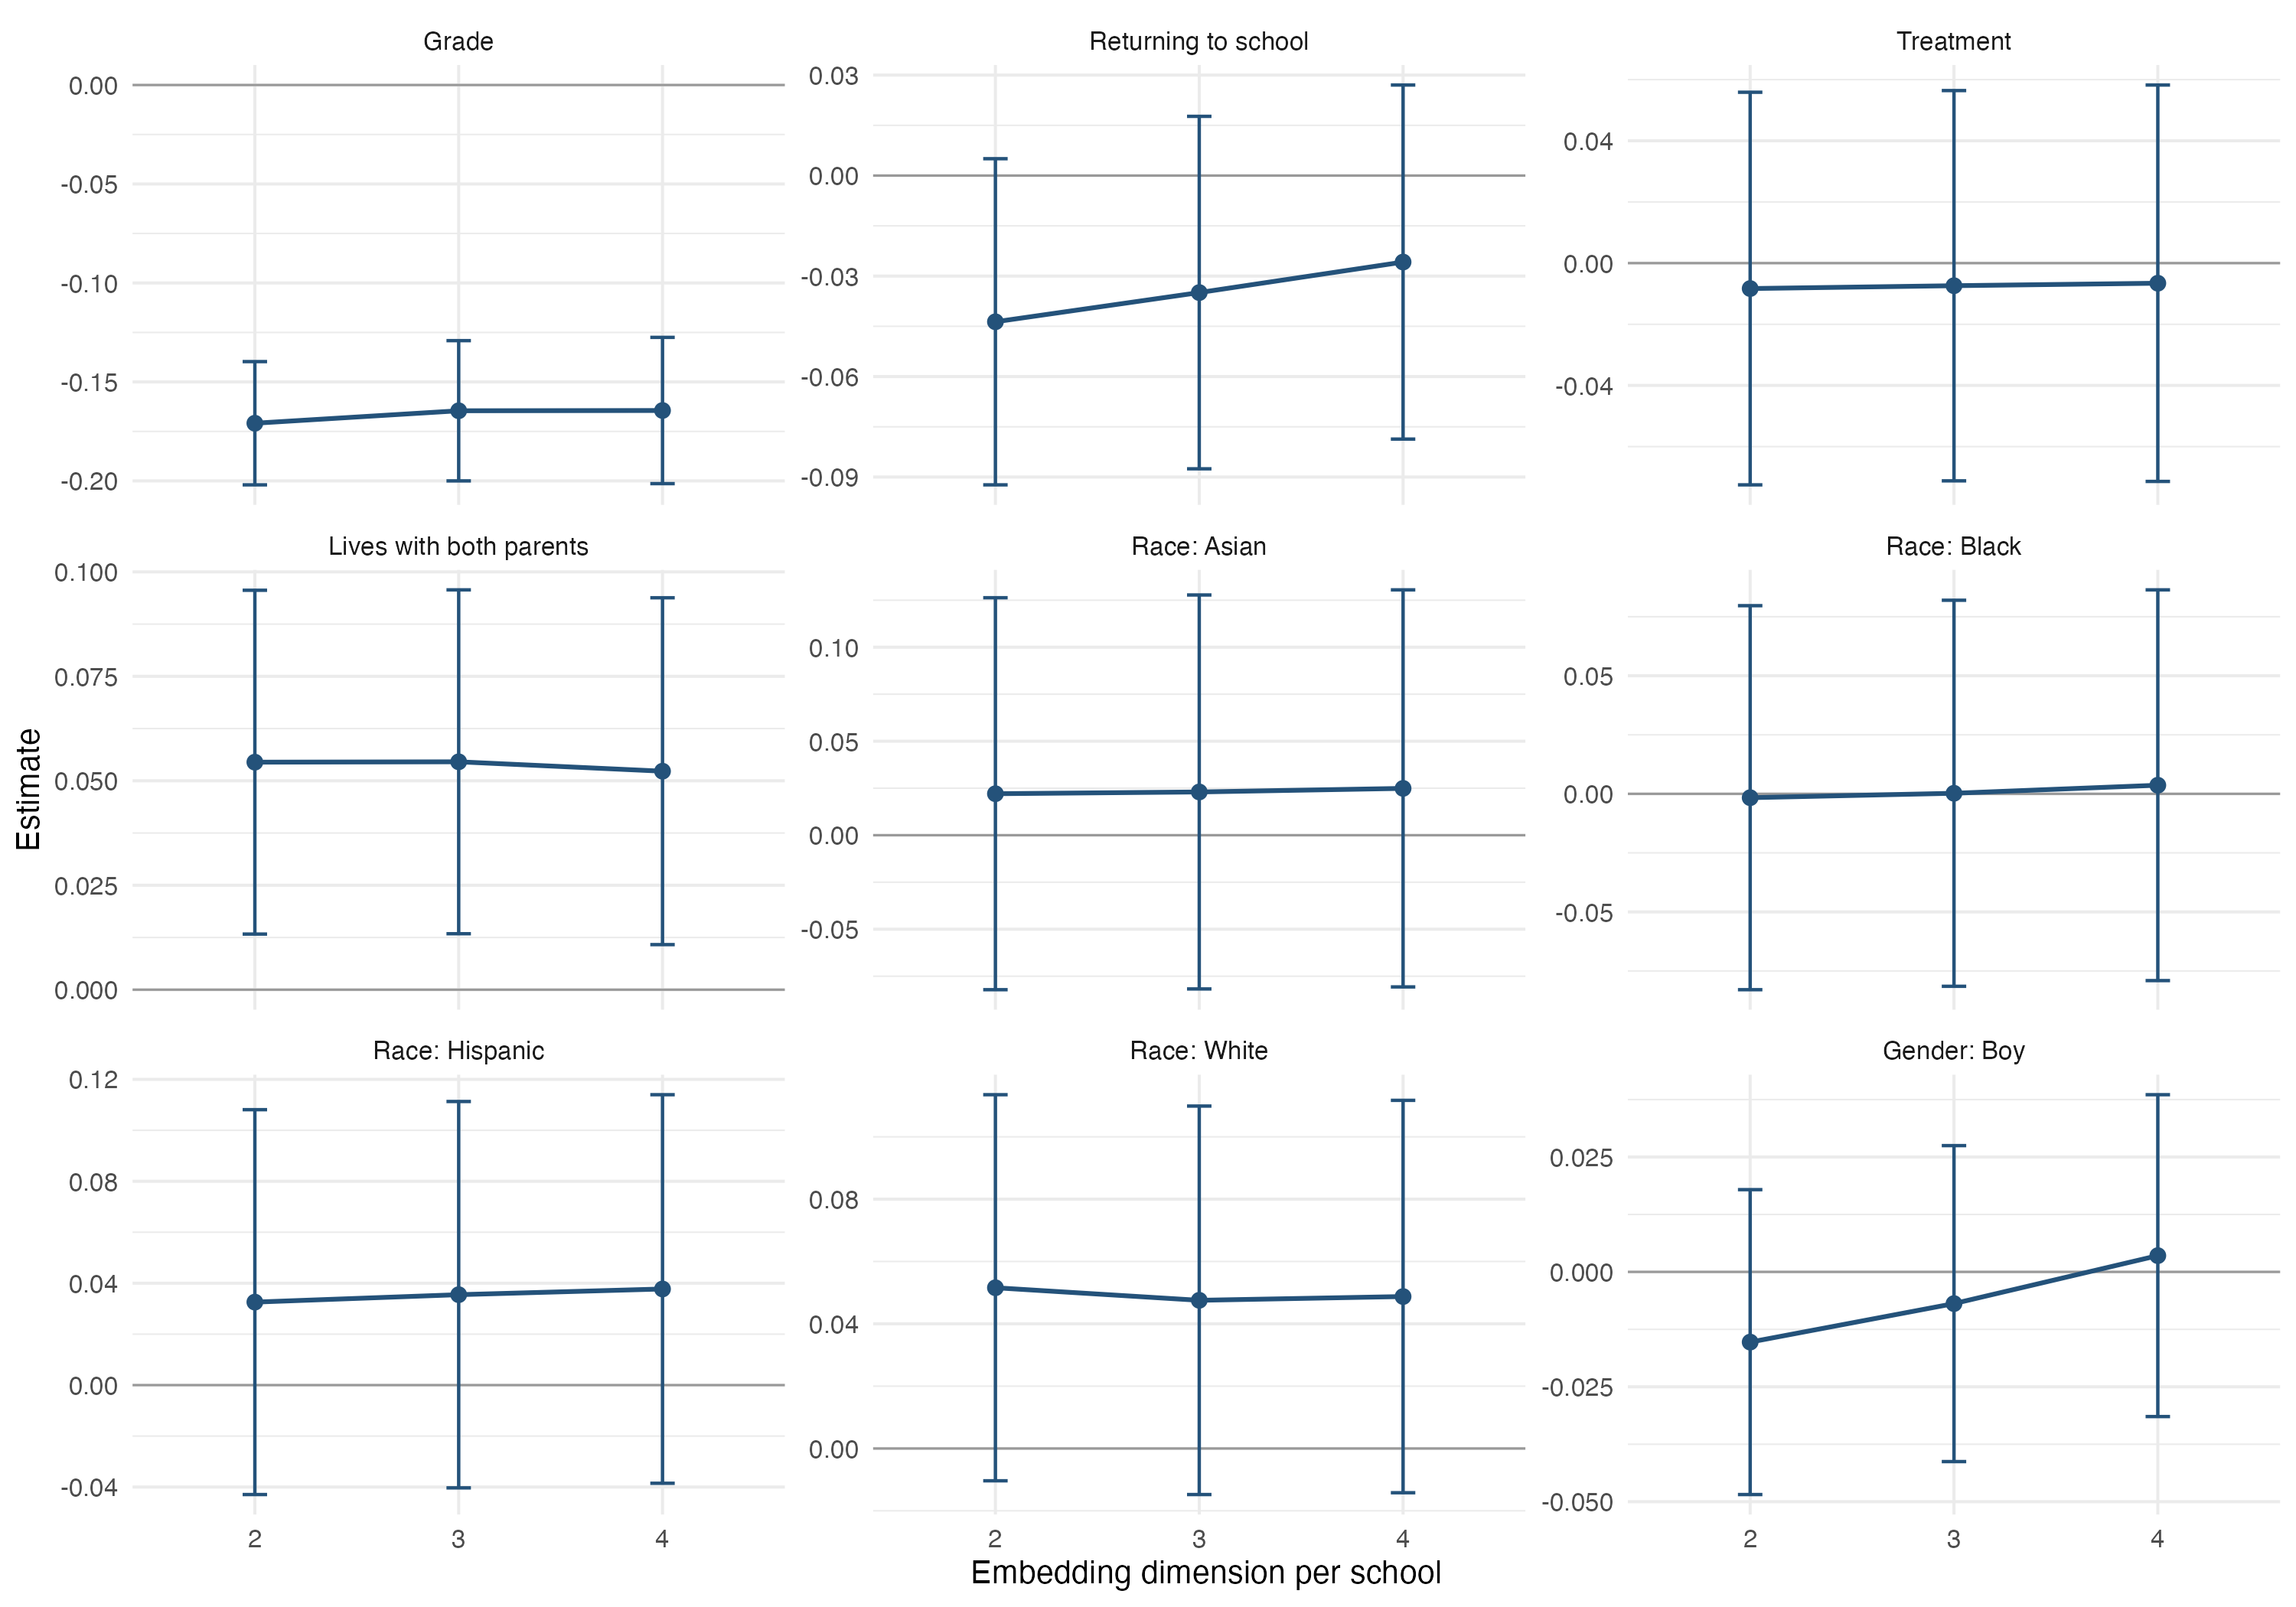

Data behind this chart, as committed beside it:
Coefficient, Estimate, Bootstrap_SE, CI_Lower, CI_Upper, P_Value, Dimension, Variable
(Intercept), 3.893, 0.134, 3.631, 4.156, 0, 2, Intercept
(Intercept), 3.845, 0.1517, 3.547, 4.142, 0, 3, Intercept
(Intercept), 3.859, 0.1611, 3.543, 4.175, 0, 4, Intercept
GRC_NUMERIC, -0.1709, 0.01588, -0.202, -0.1397, 0, 2, Grade
GRC_NUMERIC, -0.1646, 0.01807, -0.2, -0.1291, 0, 3, Grade
GRC_NUMERIC, -0.1644, 0.01885, -0.2014, -0.1275, 0, 4, Grade
RETURN(1) Returning to school, -0.04365, 0.02484, -0.09234, 0.005038, 0.07889, 2, Returning to school
RETURN(1) Returning to school, -0.03493, 0.02685, -0.08755, 0.01769, 0.1932, 3, Returning to school
RETURN(1) Returning to school, -0.02582, 0.02697, -0.07867, 0.02704, 0.3384, 4, Returning to school
TREAT_BINARY, -0.008317, 0.03275, -0.07251, 0.05587, 0.7995, 2, Treatment
TREAT_BINARY, -0.007386, 0.03256, -0.07119, 0.05642, 0.8205, 3, Treatment
TREAT_BINARY, -0.006573, 0.03307, -0.07138, 0.05824, 0.8424, 4, Treatment
LIVEWB(1) Yes: lives with both parents, 0.05445, 0.02099, 0.01331, 0.0956, 0.009487, 2, Lives with both parents
LIVEWB(1) Yes: lives with both parents, 0.05454, 0.021, 0.01339, 0.09569, 0.009382, 3, Lives with both parents
LIVEWB(1) Yes: lives with both parents, 0.05229, 0.02118, 0.01079, 0.0938, 0.01353, 4, Lives with both parents
Race_overallAsian, 0.02207, 0.05319, -0.08218, 0.1263, 0.6782, 2, Race: Asian
Race_overallAsian, 0.023, 0.05346, -0.08178, 0.1278, 0.667, 3, Race: Asian
Race_overallAsian, 0.0249, 0.05388, -0.0807, 0.1305, 0.6439, 4, Race: Asian
Race_overallBlack, -0.001628, 0.04148, -0.08293, 0.07968, 0.9687, 2, Race: Black
Race_overallBlack, 0.0002444, 0.0417, -0.08149, 0.08198, 0.9953, 3, Race: Black
Race_overallBlack, 0.003648, 0.04221, -0.07908, 0.08638, 0.9311, 4, Race: Black
Race_overallHispanic, 0.03257, 0.03853, -0.04295, 0.1081, 0.3979, 2, Race: Hispanic
Race_overallHispanic, 0.03549, 0.03868, -0.04033, 0.1113, 0.3589, 3, Race: Hispanic
Race_overallHispanic, 0.03773, 0.0389, -0.03852, 0.114, 0.3322, 4, Race: Hispanic
Race_overallWhite, 0.05157, 0.0316, -0.01037, 0.1135, 0.1027, 2, Race: White
Race_overallWhite, 0.04754, 0.0318, -0.01478, 0.1099, 0.1349, 3, Race: White
Race_overallWhite, 0.04875, 0.03212, -0.0142, 0.1117, 0.1291, 4, Race: White
GENDER(1) Boy, -0.01527, 0.01692, -0.04844, 0.01789, 0.3667, 2, Gender: Boy
GENDER(1) Boy, -0.006898, 0.01754, -0.04127, 0.02748, 0.6941, 3, Gender: Boy
GENDER(1) Boy, 0.003538, 0.01786, -0.03148, 0.03855, 0.843, 4, Gender: Boy
SCHID_collapsed35, 0.6717, 0.09642, 0.4828, 0.8607, 3.24251736572023e-12, 2, School 35
SCHID_collapsed35, 0.6846, 0.09827, 0.4919, 0.8772, 3.25650617583051e-12, 3, School 35
SCHID_collapsed35, 0.694, 0.1077, 0.4829, 0.905, 1.16174181385986e-10, 4, School 35
SCHID_collapsedOther, 0.1998, 0.0664, 0.06966, 0.3299, 0.002621, 2, Other schools
SCHID_collapsedOther, 0.1779, 0.06813, 0.04441, 0.3115, 0.009005, 3, Other schools
SCHID_collapsedOther, 0.1594, 0.07997, 0.00271, 0.3162, 0.04617, 4, Other schools
